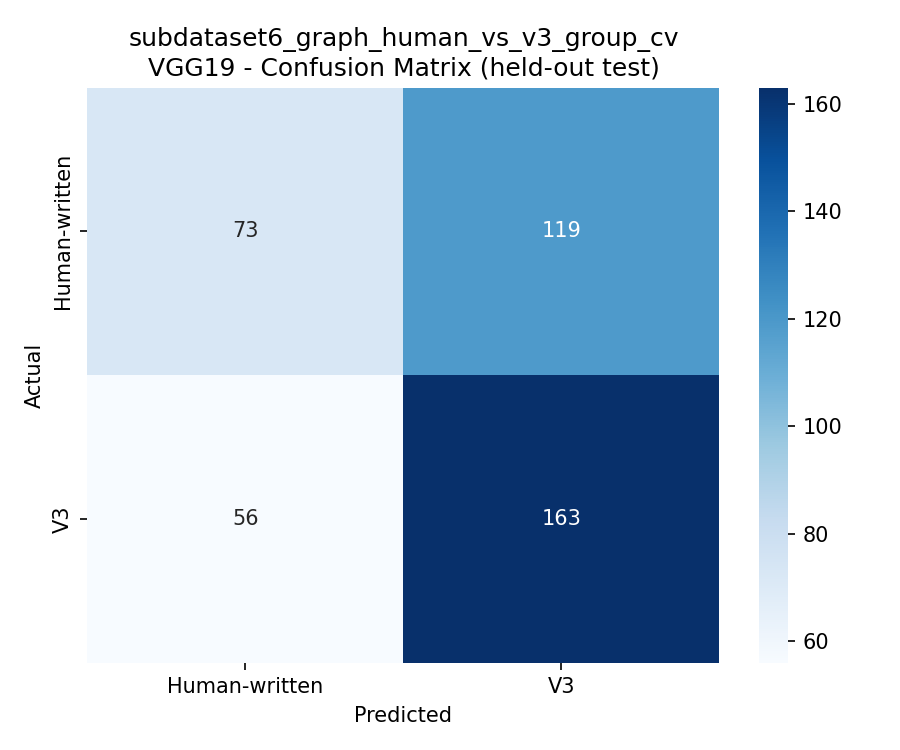

The data file committed next to this chart (first rows):
, Human-written, V3
Human-written, 73, 119
V3, 56, 163
